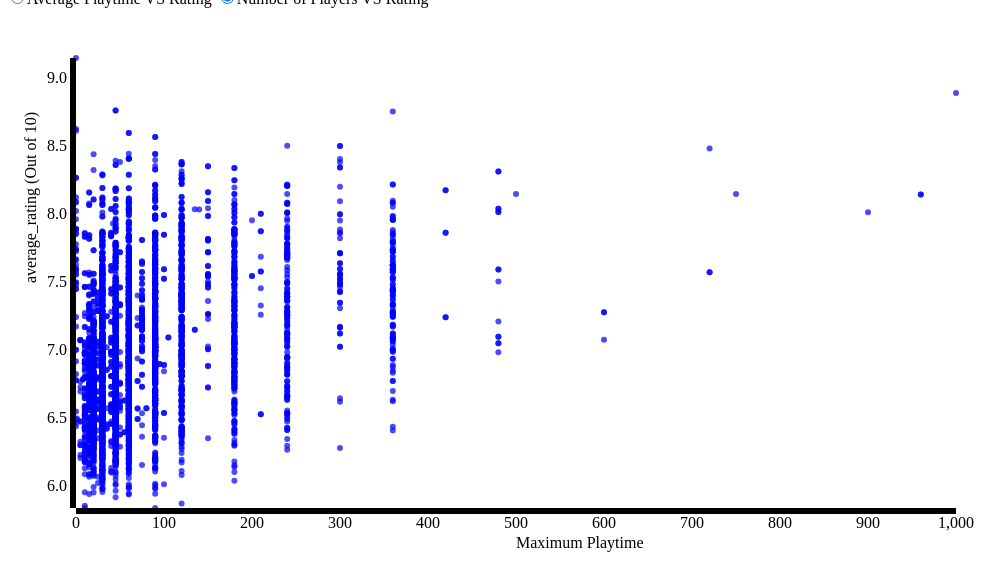
D3 v3 page, settled after 480 driven frames (8 s of simulated time); the page loaded 1 data file(s).


// ── js/main.js
//average rating vs bayes average
//x: playtime vs y: rating
//x: players vs y: rating

$(function() {

	d3.csv('boardgames.csv', function(error, allData) {

		var xScale, yScale;

		//either playtime or players
		var xType = "playtime";
		//either average_rating or bayes_average_rating
		var yType = "average_rating";

		var margin = {
			left:70,
			bottom:100,
			top:50,
			right:50,
		};

		var height = 600 - margin.bottom - margin.top;
		var width = 1000 - margin.left - margin.right;

		//Creating the non-data elements of the graph
		var svg = d3.select('#vis').append('svg')
									.attr('height', 600)
									.attr('width', 1000);

		var g = svg.append('g')
					.attr('transform', 'translate(' + margin.left + ',' + margin.top + ')')
					.attr('height', height)
					.attr('width', width);

		var xAxisLabel = svg.append('g')
							.attr('transform', 'translate(' + margin.left + ',' + (height + margin.top) + ')')
							.attr('class', 'axis');

		var yAxisLabel = svg.append('g')
							.attr('transform', 'translate(' + margin.left + ',' + (margin.top) + ')')
							.attr('class', 'axis');

		var xAxisText = svg.append('text')
							.attr('transform', 'translate(' + (margin.left + width/2) + ',' + (height + margin.top + 40) + ')')
							.attr('class', 'title');

		var yAxisText = svg.append('text')
							.attr('transform', 'translate(' + (margin.left - 40) + ',' + (margin.top + height/2) + ') rotate(-90)')
							.attr('class', 'title');

		//Sets the scales based on the current selection
		var setScales = function(data) {
			var xMin;
			var xMax;

			if (xType == "playtime") {
				xMin = d3.min(data, function(d) {return +d.minplaytime});
				xMax = d3.max(data, function(d) {return +d.minplaytime});
			} else {
				xMin = d3.min(data, function(d) {return +d.maxplayers});
				xMax = d3.max(data, function(d) {return +d.maxplayers});
			}

			xScale = d3.scale.linear().range([0, width]).domain([xMin, xMax]);

			var yMin;
			var yMax;

			if (yType == "average_rating") {
				yMin = d3.min(data, function(d) {return +d.average_rating});
				yMax = d3.max(data, function(d) {return +d.average_rating});
			} else {
				yMin = d3.min(data, function(d) {return +d.bayes_average_rating});
				yMax = d3.max(data, function(d) {return +d.bayes_average_rating});
			}

			yScale = d3.scale.linear().range([height, 0]).domain([yMin, yMax]);
		}

		//Sets the axes
		var setAxes = function() {
			var xAxis = d3.svg.axis().scale(xScale).orient('bottom');
			var yAxis = d3.svg.axis().scale(yScale).orient('left').tickFormat(d3.format('.2s'));

			xAxisLabel.transition().duration(1500).call(xAxis);
			yAxisLabel.transition().duration(1500).call(yAxis);

			if (xType == "playtime") {
				xAxisText.text("Maximum Playtime");
			} else {
				xAxisText.text("Max Number of Players");
			}
			yAxisText.text(yType + ' (Out of 10)');
		}

		//Performs the data join and draws the currently selected data
		var draw = function(data) {
			setScales(data);
			setAxes();

			var circles = g.selectAll('circle').data(data);

			circles.enter().append('circle')
					.attr('r', 3)
					.attr('fill', 'blue')
					.attr('cy', height)
					.attr('class', 'circles')
					.style('opacity', 0.7)
					.attr('title', function(d) {return d.name});

			circles.exit().remove();

			circles.transition()
					.duration(1500)
					.attr('r', 3)
					.attr('fill', 'blue')
					.attr('cx', function(d) {
						if (xType == 'playtime') {
							return xScale(d.minplaytime);
						} else {
							return xScale(d.maxplayers);
						}
					})
					.attr('cy', function(d) {
						if (yType == 'average_rating') {
							return yScale(d.average_rating);
						} else {
							return yScale(d.bayes_average_rating);
						}
					})
					.attr('title', function(d) {return d.name});
		}

		//Updates what data to display based on the button the user clicks
		$("input").on('change', function() {
			console.log(this);
			var val = $(this).val();
			console.log(val);
			var isRating = $(this).hasClass('rating');
			if (isRating) {
				yType = val;
			} else {
				xType = val;
			}

			draw(allData);
		})

		draw(allData);

	});
});

### data: boardgames.csv
id, type, name, yearpublished, minplayers, maxplayers, playingtime, minplaytime, maxplaytime, minage, users_rated, average_rating, bayes_average_rating, total_owners, total_traders, total_wanters, total_wishers, total_comments, total_weights, average_weight
85424, boardgame, La Bataille de la Moscowa (third edition…, 2011, 2, 8, 1000, 1000, 1000, 16, 93, 8.888, 5.853, 386, 5, 35, 70, 40, 29, 4.276
39188, boardgame, Liberty Roads, 2009, 2, 2, 960, 960, 960, 0, 341, 8.142, 6.307, 852, 10, 89, 226, 147, 53, 3.208
39188, boardgame, Liberty Roads, 2009, 2, 2, 960, 960, 960, 0, 341, 8.142, 6.307, 852, 10, 89, 226, 147, 53, 3.208
32990, boardgame, Axis Empires: Dai Senso!, 2011, 2, 3, 900, 900, 900, 12, 87, 8.012, 5.757, 330, 9, 30, 98, 39, 22, 4.182
103339, boardgame, Reluctant Enemies, 2014, 2, 2, 750, 750, 750, 0, 99, 8.146, 5.826, 688, 7, 32, 101, 68, 18, 3.333
6205, boardgame, Europe Engulfed, 2003, 2, 3, 720, 720, 720, 14, 1172, 7.572, 6.724, 2159, 87, 159, 534, 640, 239, 3.77
6205, boardgame, Europe Engulfed, 2003, 2, 3, 720, 720, 720, 14, 1172, 7.572, 6.724, 2159, 87, 159, 534, 640, 239, 3.77
96026, boardgame, 18OE: On the Rails of the Orient Express, 2014, 2, 8, 720, 720, 720, 14, 103, 8.48, 5.864, 302, 3, 38, 98, 46, 28, 4.464
17393, boardgame, Pax Romana, 2006, 2, 4, 600, 600, 600, 12, 458, 7.278, 6.185, 1031, 67, 80, 358, 233, 123, 3.667
17393, boardgame, Pax Romana, 2006, 2, 4, 600, 600, 600, 12, 458, 7.278, 6.185, 1031, 67, 80, 358, 233, 123, 3.667
30216, boardgame, The Great War in Europe: Deluxe Edition, 2007, 2, 4, 600, 600, 600, 12, 200, 7.075, 5.843, 625, 23, 23, 80, 97, 46, 3.739
66855, boardgame, The Dark Valley, 2013, 1, 2, 500, 500, 500, 0, 144, 8.146, 5.94, 633, 13, 46, 126, 80, 25, 3.24
91, boardgame, Paths of Glory, 1999, 2, 2, 480, 480, 480, 14, 3120, 8.038, 7.573, 5554, 143, 282, 1173, 1227, 529, 3.794
29603, boardgame, D-Day at Omaha Beach, 2009, 1, 2, 480, 480, 480, 12, 822, 8.311, 6.982, 2121, 32, 227, 809, 362, 135, 3.37
3870, boardgame, 7 Ages, 2004, 2, 7, 480, 480, 480, 14, 870, 7.05, 6.326, 1236, 49, 135, 394, 452, 177, 3.943
286, boardgame, Machiavelli, 1977, 4, 8, 480, 480, 480, 12, 839, 7.098, 6.313, 1504, 80, 77, 176, 337, 105, 3.229
20609, boardgame, Asia Engulfed, 2007, 2, 2, 480, 480, 480, 12, 360, 7.592, 6.2, 1398, 64, 77, 210, 205, 78, 3.795
4688, boardgame, Angola, 1988, 2, 4, 480, 480, 480, 0, 263, 8.013, 6.175, 591, 19, 74, 220, 153, 36, 3.083
91, boardgame, Paths of Glory, 1999, 2, 2, 480, 480, 480, 14, 3120, 8.038, 7.573, 5554, 143, 282, 1173, 1227, 529, 3.794
29603, boardgame, D-Day at Omaha Beach, 2009, 1, 2, 480, 480, 480, 12, 822, 8.311, 6.982, 2121, 32, 227, 809, 362, 135, 3.37
3870, boardgame, 7 Ages, 2004, 2, 7, 480, 480, 480, 14, 870, 7.05, 6.326, 1236, 49, 135, 394, 452, 177, 3.943
286, boardgame, Machiavelli, 1977, 4, 8, 480, 480, 480, 12, 839, 7.098, 6.313, 1504, 80, 77, 176, 337, 105, 3.229
20609, boardgame, Asia Engulfed, 2007, 2, 2, 480, 480, 480, 12, 360, 7.592, 6.2, 1398, 64, 77, 210, 205, 78, 3.795
4688, boardgame, Angola, 1988, 2, 4, 480, 480, 480, 0, 263, 8.013, 6.175, 591, 19, 74, 220, 153, 36, 3.083
133956, boardgame, Axis & Allies: WWI 1914, 2013, 2, 8, 480, 480, 480, 12, 308, 7.21, 5.968, 669, 12, 56, 225, 121, 33, 2.606
639, boardgame, American Megafauna, 1997, 1, 4, 480, 480, 480, 9, 309, 6.983, 5.957, 574, 20, 86, 214, 195, 49, 3.776
23685, boardgame, 1805: Sea of Glory, 2009, 2, 2, 480, 480, 480, 12, 203, 7.504, 5.948, 746, 37, 42, 141, 138, 46, 3.696
41066, boardgame, Virgin Queen, 2012, 2, 6, 420, 420, 420, 12, 919, 8.173, 7.005, 2121, 35, 209, 753, 319, 143, 4.301
3353, boardgame, World War II: Barbarossa to Berlin, 2002, 2, 2, 420, 420, 420, 14, 897, 7.241, 6.452, 1869, 95, 63, 203, 388, 144, 3.562
38718, boardgame, Normandy '44, 2010, 2, 4, 420, 420, 420, 0, 393, 7.861, 6.322, 1251, 24, 67, 243, 165, 76, 3.329
41066, boardgame, Virgin Queen, 2012, 2, 6, 420, 420, 420, 12, 919, 8.173, 7.005, 2121, 35, 209, 753, 319, 143, 4.301
3353, boardgame, World War II: Barbarossa to Berlin, 2002, 2, 2, 420, 420, 420, 14, 897, 7.241, 6.452, 1869, 95, 63, 203, 388, 144, 3.562
38718, boardgame, Normandy '44, 2010, 2, 4, 420, 420, 420, 0, 393, 7.861, 6.322, 1251, 24, 67, 243, 165, 76, 3.329
17392, boardgame, Here I Stand, 2006, 2, 6, 360, 360, 360, 12, 2612, 7.957, 7.42, 3783, 78, 403, 1530, 1005, 438, 4.114
71, boardgame, Civilization, 1980, 2, 7, 360, 360, 360, 12, 5658, 7.534, 7.274, 7451, 335, 235, 708, 1868, 690, 3.651
483, boardgame, Diplomacy, 1959, 2, 7, 360, 360, 360, 12, 8642, 7.094, 6.901, 13199, 809, 135, 1004, 3280, 1009, 3.367
68264, boardgame, No Retreat! The Russian Front, 2011, 1, 2, 360, 360, 360, 12, 889, 7.847, 6.792, 1883, 44, 170, 595, 369, 130, 3.054
91080, boardgame, Andean Abyss, 2012, 1, 4, 360, 360, 360, 12, 1096, 7.623, 6.784, 1897, 47, 229, 649, 409, 156, 3.647
833, boardgame, For the People, 1998, 2, 2, 360, 360, 360, 12, 989, 7.623, 6.725, 2579, 94, 123, 418, 524, 189, 3.608
35052, boardgame, Axis & Allies Anniversary Edition, 2008, 2, 6, 360, 360, 360, 12, 1491, 7.4, 6.693, 1687, 44, 160, 548, 365, 169, 3.142
7480, boardgame, Sword of Rome, 2004, 2, 5, 360, 360, 360, 12, 1218, 7.329, 6.654, 2264, 92, 98, 320, 500, 195, 3.297
26, boardgame, Age of Renaissance, 1996, 3, 6, 360, 360, 360, 12, 1851, 7.122, 6.642, 2332, 99, 144, 325, 703, 258, 3.845
19622, boardgame, A Victory Lost, 2006, 2, 2, 360, 360, 360, 12, 761, 7.685, 6.612, 1398, 28, 143, 444, 422, 161, 2.609
61692, boardgame, Axis & Allies Europe 1940, 2010, 2, 6, 360, 360, 360, 12, 926, 7.587, 6.604, 1872, 41, 68, 300, 229, 85, 3.353
11825, boardgame, Empire of the Sun, 2005, 1, 2, 360, 360, 360, 12, 685, 7.793, 6.593, 2109, 47, 127, 416, 391, 167, 4.042
424, boardgame, 1870, 1992, 2, 6, 360, 360, 360, 14, 758, 7.434, 6.498, 1201, 43, 66, 151, 299, 122, 4.172
2808, boardgame, The Russian Campaign, 1974, 2, 2, 360, 360, 360, 12, 1093, 7.185, 6.489, 2028, 88, 35, 110, 501, 160, 2.913
55829, boardgame, Axis & Allies Pacific 1940, 2009, 2, 4, 360, 360, 360, 12, 857, 7.451, 6.476, 1878, 45, 62, 260, 217, 81, 3.518
… [head cut at 6 KiB]